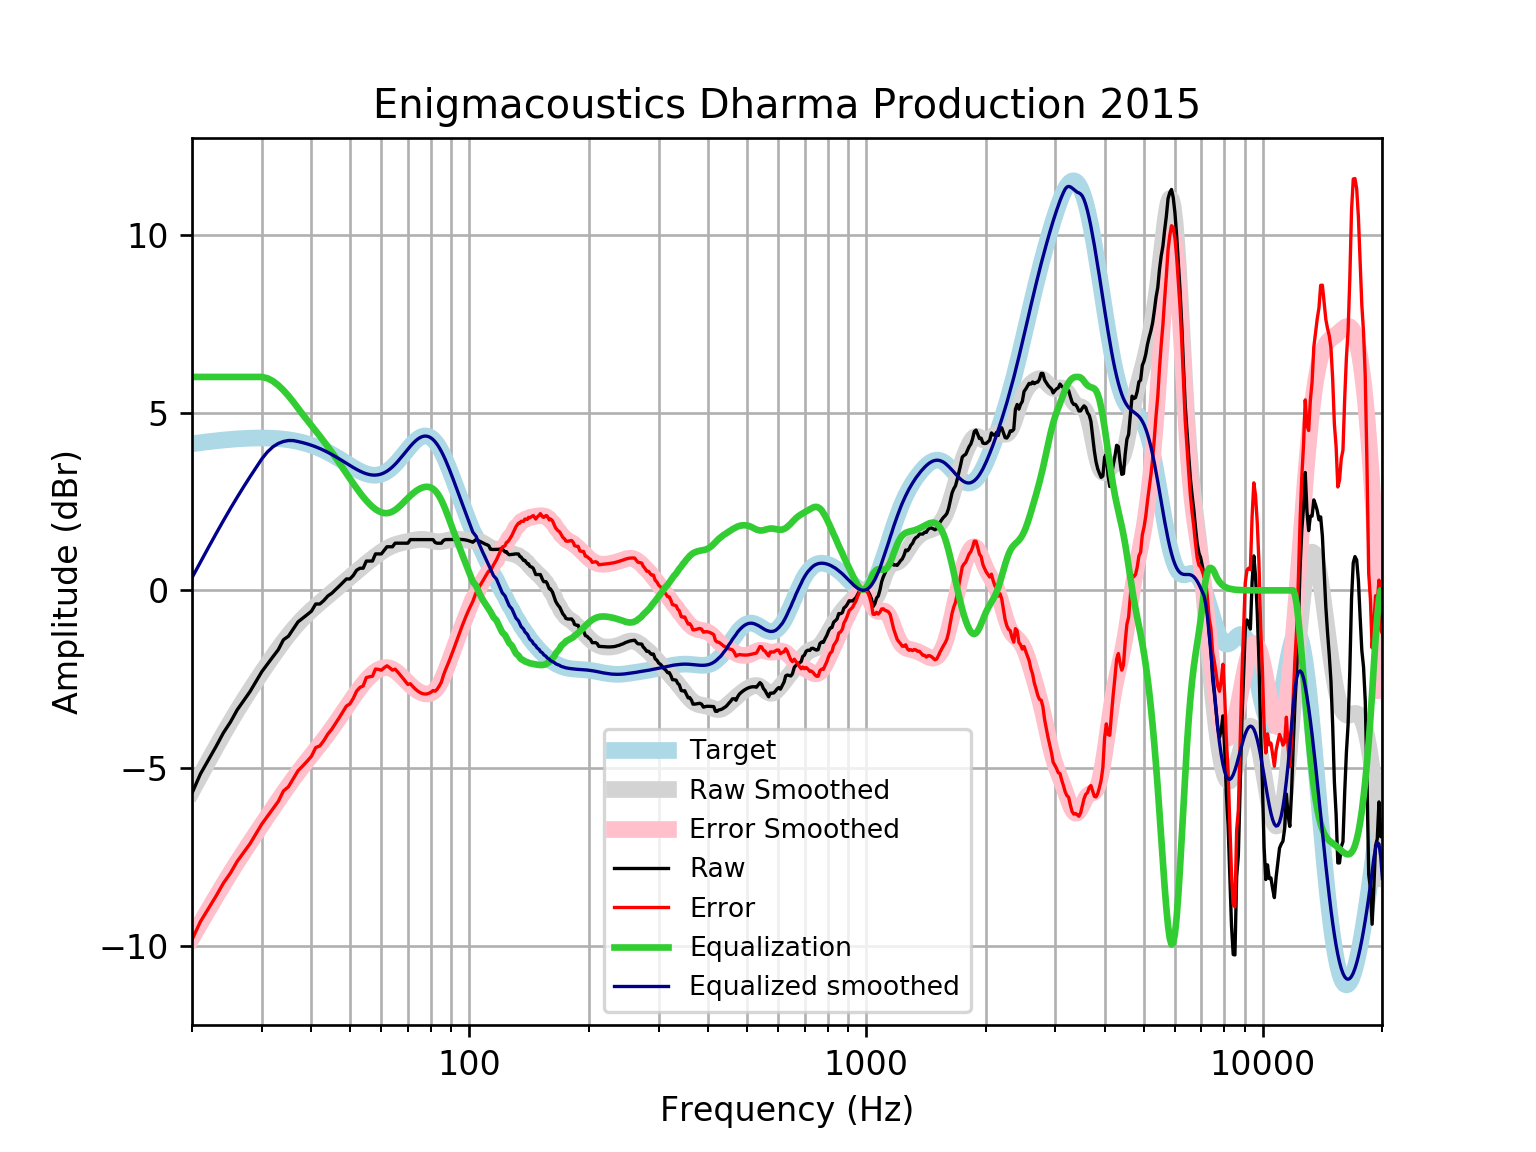

Source data for this figure (header and first rows):
frequency, raw, error, smoothed, error_smoothed, equalization, equalized_raw, equalized_smoothed, target
20, -5.7, -9.821, -5.644, -9.765, 6, 0.2995, 0.3557, 4.121
21, -5.162, -9.314, -5.207, -9.36, 6.0, 0.8378, 0.7927, 4.152
22, -4.765, -8.945, -4.794, -8.974, 6.0, 1.235, 1.206, 4.18
23, -4.387, -8.593, -4.404, -8.61, 6, 1.613, 1.596, 4.205
24, -4.004, -8.231, -4.038, -8.265, 6, 1.996, 1.962, 4.227
25, -3.702, -7.947, -3.698, -7.943, 6, 2.298, 2.302, 4.245
26, -3.359, -7.618, -3.381, -7.64, 6.0, 2.641, 2.619, 4.259
27, -3.096, -7.367, -3.085, -7.356, 6.0, 2.904, 2.915, 4.271
28, -2.847, -7.125, -2.808, -7.087, 6.0, 3.153, 3.192, 4.278
29, -2.559, -6.842, -2.548, -6.831, 6.0, 3.441, 3.452, 4.283
30, -2.283, -6.567, -2.301, -6.585, 6.0, 3.717, 3.699, 4.284
31, -2.068, -6.35, -2.067, -6.349, 5.962, 3.893, 3.894, 4.281
32, -1.863, -6.138, -1.845, -6.12, 5.882, 4.019, 4.037, 4.275
33, -1.668, -5.933, -1.636, -5.901, 5.765, 4.098, 4.13, 4.265
34, -1.389, -5.64, -1.439, -5.69, 5.625, 4.236, 4.186, 4.251
35, -1.288, -5.522, -1.256, -5.489, 5.469, 4.181, 4.213, 4.233
36, -1.082, -5.294, -1.088, -5.299, 5.299, 4.217, 4.211, 4.211
37, -0.8862, -5.071, -0.9349, -5.12, 5.12, 4.233, 4.185, 4.185
38, -0.7856, -4.94, -0.7959, -4.95, 4.95, 4.164, 4.154, 4.155
39, -0.685, -4.805, -0.6698, -4.789, 4.789, 4.104, 4.119, 4.12
40, -0.5845, -4.665, -0.5548, -4.634, 4.634, 4.05, 4.079, 4.08
41, -0.3839, -4.421, -0.4483, -4.484, 4.484, 4.1, 4.035, 4.037
42, -0.3833, -4.372, -0.3482, -4.335, 4.335, 3.952, 3.987, 3.989
43, -0.2827, -4.22, -0.2522, -4.187, 4.187, 3.905, 3.935, 3.937
44, -0.1569, -4.038, -0.1588, -4.039, 4.039, 3.882, 3.88, 3.881
45, -0.0816, -3.905, -0.06711, -3.888, 3.888, 3.807, 3.821, 3.823
46, 0.01898, -3.743, 0.02335, -3.737, 3.737, 3.756, 3.76, 3.762
47, 0.1196, -3.58, 0.1125, -3.585, 3.585, 3.705, 3.698, 3.7
48, 0.2201, -3.416, 0.2001, -3.435, 3.435, 3.655, 3.635, 3.636
49, 0.3207, -3.253, 0.2858, -3.287, 3.287, 3.607, 3.572, 3.574
50, 0.3207, -3.192, 0.3696, -3.142, 3.142, 3.463, 3.512, 3.512
51, 0.4213, -3.033, 0.4512, -3.002, 3.002, 3.424, 3.454, 3.454
52, 0.5688, -2.831, 0.5308, -2.869, 2.869, 3.438, 3.4, 3.4
53, 0.6224, -2.729, 0.6081, -2.744, 2.744, 3.367, 3.352, 3.351
54, 0.6224, -2.687, 0.6833, -2.628, 2.628, 3.25, 3.311, 3.31
55, 0.8236, -2.453, 0.7561, -2.522, 2.522, 3.346, 3.279, 3.276
56, 0.8236, -2.429, 0.8266, -2.429, 2.429, 3.252, 3.255, 3.253
57, 0.8253, -2.414, 0.8944, -2.348, 2.348, 3.173, 3.242, 3.239
58, 1.025, -2.212, 0.9594, -2.281, 2.281, 3.306, 3.24, 3.237
59, 1.025, -2.222, 1.021, -2.229, 2.229, 3.254, 3.25, 3.246
60, 1.025, -2.243, 1.079, -2.193, 2.193, 3.218, 3.272, 3.268
61, 1.125, -2.176, 1.132, -2.174, 2.174, 3.299, 3.305, 3.301
62, 1.226, -2.12, 1.179, -2.171, 2.171, 3.397, 3.35, 3.346
63, 1.226, -2.176, 1.221, -2.185, 2.185, 3.411, 3.406, 3.402
64, 1.226, -2.242, 1.255, -2.216, 2.216, 3.442, 3.471, 3.468
65, 1.326, -2.215, 1.284, -2.26, 2.26, 3.587, 3.545, 3.542
66, 1.326, -2.296, 1.308, -2.317, 2.317, 3.643, 3.625, 3.622
67, 1.326, -2.381, 1.327, -2.382, 2.382, 3.708, 3.709, 3.707
68, 1.326, -2.469, 1.345, -2.452, 2.452, 3.778, 3.796, 3.796
69, 1.326, -2.557, 1.36, -2.523, 2.523, 3.85, 3.884, 3.884
70, 1.326, -2.644, 1.376, -2.594, 2.594, 3.92, 3.97, 3.97
71, 1.427, -2.625, 1.391, -2.66, 2.66, 4.087, 4.051, 4.053
72, 1.427, -2.701, 1.405, -2.721, 2.721, 4.148, 4.126, 4.128
73, 1.427, -2.768, 1.417, -2.775, 2.775, 4.202, 4.192, 4.195
74, 1.427, -2.824, 1.427, -2.821, 2.821, 4.248, 4.248, 4.251
75, 1.427, -2.868, 1.433, -2.858, 2.858, 4.285, 4.291, 4.295
76, 1.427, -2.898, 1.435, -2.887, 2.887, 4.314, 4.321, 4.325
77, 1.427, -2.914, 1.431, -2.905, 2.905, 4.332, 4.336, 4.341
78, 1.427, -2.913, 1.424, -2.913, 2.913, 4.34, 4.336, 4.34
79, 1.427, -2.897, 1.412, -2.908, 2.908, 4.335, 4.32, 4.324
... 553 more rows
